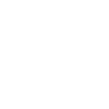
t = 0.00 s
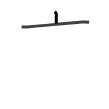
t = 1.75 s
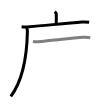
t = 3.50 s
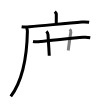
t = 5.50 s
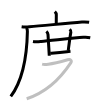
t = 7.25 s
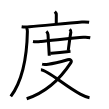
t = 9.00 s

The animated SVG that drew these frames (rendered in a browser with its animation timeline set to each time). Animation: 9 SMIL elements (animate=9); one cycle of 9.00 s.

<svg width="109px" height="109px" viewBox="0 0 px 109px" xmlns="http://www.w3.org/2000/svg" xmlns:xlink="http://www.w3.org/1999/xlink" xml:space="preserve" version="1.1"  baseProfile="full">
<path d="M54.81,11.63c0.97,0.97,1.51,1.99,1.51,3.15c0,1.71-0.07,5.46-0.07,8.71" style="fill:none;stroke:black;stroke-width:3;opacity:0">
  <animate attributeType="CSS" attributeName="opacity" from="0" to="1" begin="0s" dur="1s" repeatCount="0" fill="freeze" />
</path>
<path d="M21.63,26.73c2.75,0.4,5.81,0.21,7.86,0.04c15.39-1.27,37.89-3.64,52.47-4.73c3.4-0.25,5.47,0.01,7.17,0.28" style="fill:none;stroke:black;stroke-width:3;opacity:0">
  <animate attributeType="CSS" attributeName="opacity" from="0" to="1" begin="1s" dur="1s" repeatCount="0" fill="freeze" />
</path>
<path d="M26.24,27.75c0.88,0.88,1.19,2,1.16,3.63c-0.53,29.74-5.53,50.12-16.6,65.09" style="fill:none;stroke:black;stroke-width:3;opacity:0">
  <animate attributeType="CSS" attributeName="opacity" from="0" to="1" begin="2s" dur="1s" repeatCount="0" fill="freeze" />
</path>
<path d="M33,41.46c2.62,0.54,5.58,0.22,8.25-0.01c9.59-0.84,32.97-3.49,42-4.09c2.38-0.16,4.66-0.1,7,0.33" style="fill:none;stroke:black;stroke-width:3;opacity:0">
  <animate attributeType="CSS" attributeName="opacity" from="0" to="1" begin="3s" dur="1s" repeatCount="0" fill="freeze" />
</path>
<path d="M46.35,31.39c1.03,0.86,1.59,2.29,1.65,3.13c0.21,2.95,0.7,11.1,1.07,17.85c0.07,1.19,0.13,2.33,0.19,3.38" style="fill:none;stroke:black;stroke-width:3;opacity:0">
  <animate attributeType="CSS" attributeName="opacity" from="0" to="1" begin="4s" dur="1s" repeatCount="0" fill="freeze" />
</path>
<path d="M69.71,29.25c0.77,0.77,1.31,2.05,1.15,2.88c-0.73,3.87-1.61,10.62-2.63,18.32" style="fill:none;stroke:black;stroke-width:3;opacity:0">
  <animate attributeType="CSS" attributeName="opacity" from="0" to="1" begin="5s" dur="1s" repeatCount="0" fill="freeze" />
</path>
<path d="M50.26,53.33c6.43-0.67,9.92-1.04,16.62-1.65c1.11-0.1,2.3-0.21,3.61-0.33" style="fill:none;stroke:black;stroke-width:3;opacity:0">
  <animate attributeType="CSS" attributeName="opacity" from="0" to="1" begin="6s" dur="1s" repeatCount="0" fill="freeze" />
</path>
<path d="M42.11,64.16c1.89,0.47,3.2,0.41,6.22,0.01c3.02-0.4,17.29-3.9,19.33-4.47c2.97-0.83,4.47,1.05,3.08,3.15C59.9,79.33,44.38,92.88,26.68,98.75" style="fill:none;stroke:black;stroke-width:3;opacity:0">
  <animate attributeType="CSS" attributeName="opacity" from="0" to="1" begin="7s" dur="1s" repeatCount="0" fill="freeze" />
</path>
<path d="M40.91,69.78c6.56,0.2,24.27,16.4,39.39,24.35c2.89,1.52,5.95,3.07,9.2,3.61" style="fill:none;stroke:black;stroke-width:3;opacity:0">
  <animate attributeType="CSS" attributeName="opacity" from="0" to="1" begin="8s" dur="1s" repeatCount="0" fill="freeze" />
</path>
</svg>
